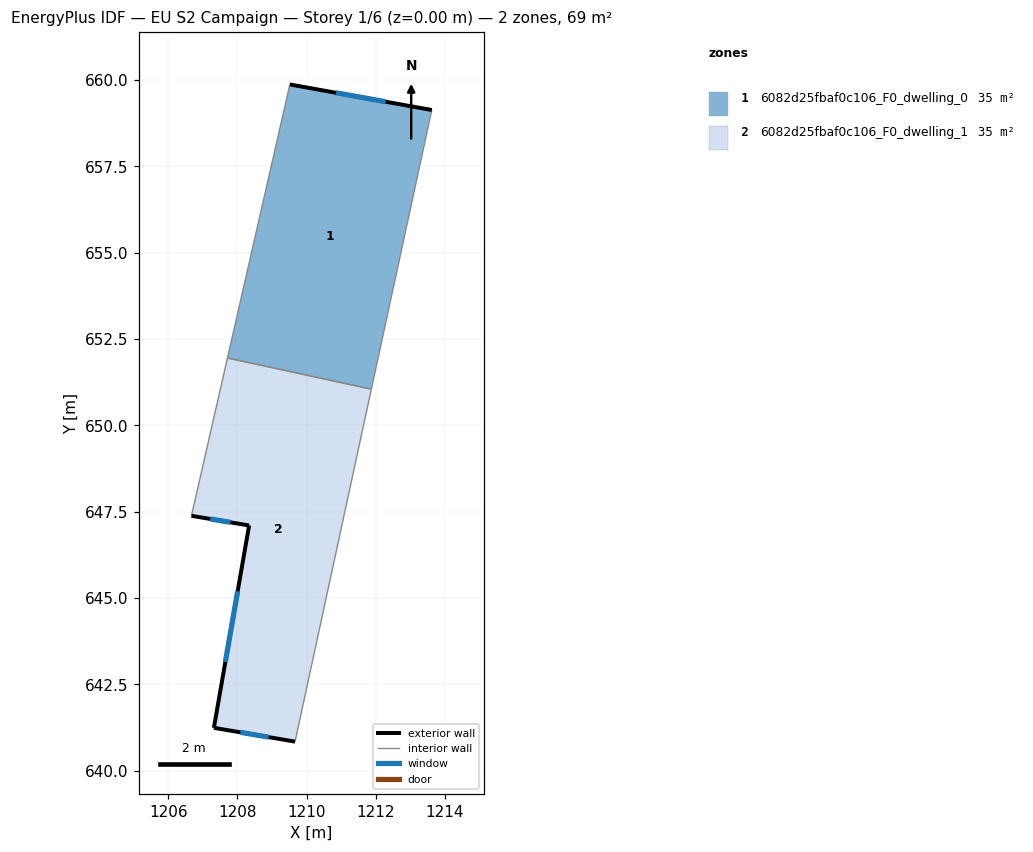
=== STOREY PLAN SPEC (per zone: floor XY polygon, exterior-wall plan segments, windows/doors) ===
zone 1: 6082d25fbaf0c106_F0_dwelling_0  (34.6 m²)
  floor: (1213.63, 659.13) (1211.88, 651.05) (1207.71, 651.95) (1209.52, 659.87)
  exterior wall: (1213.63, 659.13) – (1209.52, 659.87)  [4.2 m]
    window: (1212.29, 659.37) – (1210.85, 659.63)  [1.5 m²]
  interior walls: 3
zone 2: 6082d25fbaf0c106_F0_dwelling_1  (34.6 m²)
  floor: (1211.88, 651.05) (1209.67, 640.84) (1207.32, 641.24) (1208.34, 647.10) (1206.67, 647.38) (1207.71, 651.95)
  exterior wall: (1207.32, 641.24) – (1209.67, 640.84)  [2.4 m]
    window: (1208.08, 641.11) – (1208.90, 640.97)  [0.9 m²]
  exterior wall: (1208.34, 647.10) – (1207.32, 641.24)  [5.9 m]
    window: (1208.01, 645.20) – (1207.65, 643.15)  [2.2 m²]
  exterior wall: (1206.67, 647.38) – (1208.34, 647.10)  [1.7 m]
    window: (1207.21, 647.29) – (1207.79, 647.19)  [0.6 m²]
  interior walls: 3

=== DERIVED (storey summary) ===
Building: EU S2 Campaign
Storey: 1 of 6  (floor level z = 0.00 m)
Storey gross floor area: 69.2 m²
Zones on this storey: 2
  - 6082d25fbaf0c106_F0_dwelling_0: floor 34.6 m²; exterior wall 4.2 m (12.5 m²); 1 window(s) 1.5 m²; WWR 12.2%
  - 6082d25fbaf0c106_F0_dwelling_1: floor 34.6 m²; exterior wall 10.0 m (30.1 m²); 3 window(s) 3.7 m²; WWR 12.2%
Zone adjacency (shared interzone walls):
  - 6082d25fbaf0c106_F0_dwelling_0 ↔ 6082d25fbaf0c106_F0_dwelling_1